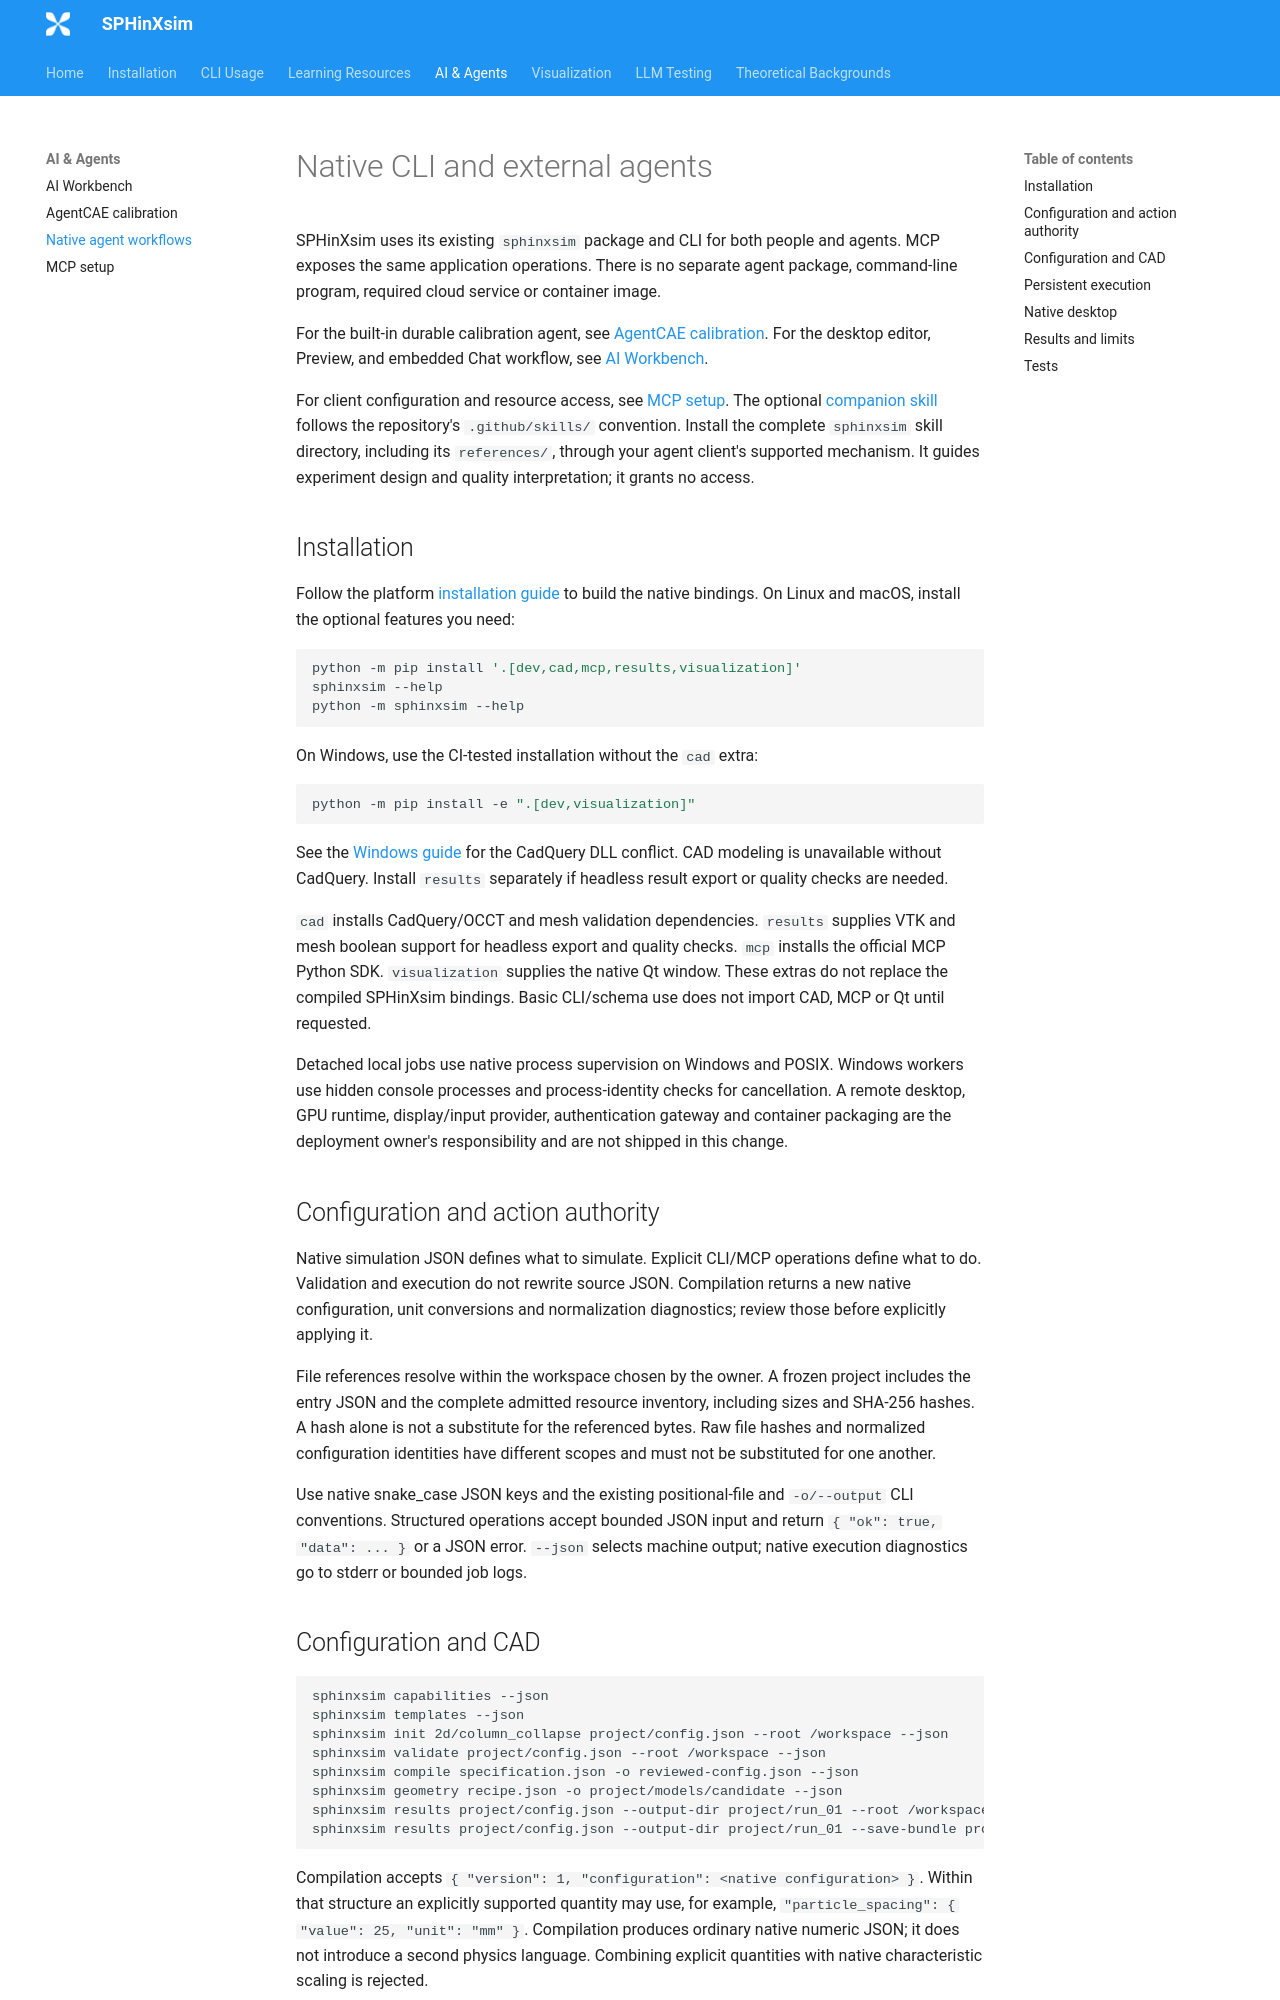

repository: Xiangyu-Hu/SPHinXsim · page: agent-workflows/index.html · generator: mkdocs

# Native CLI and external agents

SPHinXsim uses its existing `sphinxsim` package and CLI for both people and
agents. MCP exposes the same application operations. There is no separate
agent package, command-line program, required cloud service or container image.

For the built-in durable calibration agent, see
[AgentCAE calibration](agent-cae.md). For the desktop editor, Preview, and
embedded Chat workflow, see [AI Workbench](workbench.md).

For client configuration and resource access, see [MCP setup](mcp.md). The optional
[companion skill](https://github.com/Xiangyu-Hu/SPHinXsim/blob/main/.github/skills/sphinxsim/SKILL.md) follows the repository's
`.github/skills/` convention. Install the complete `sphinxsim` skill directory,
including its `references/`, through your agent client's supported mechanism.
It guides experiment design and quality interpretation; it grants no access.

## Installation

Follow the platform [installation guide](installation.md) to build the native
bindings. On Linux and macOS, install the optional features you need:

```sh
python -m pip install '.[dev,cad,mcp,results,visualization]'
sphinxsim --help
python -m sphinxsim --help
```

On Windows, use the CI-tested installation without the `cad` extra:

```powershell
python -m pip install -e ".[dev,visualization]"
```

See the [Windows guide](installation-windows.md) for the CadQuery DLL conflict.
CAD modeling is unavailable without CadQuery. Install `results`
separately if headless result export or quality checks are needed.

`cad` installs CadQuery/OCCT and mesh validation dependencies. `results` supplies
VTK and mesh boolean support for headless export and quality checks. `mcp`
installs the official MCP Python SDK. `visualization` supplies the native Qt
window. These extras do not replace the compiled SPHinXsim bindings. Basic
CLI/schema use does not import CAD, MCP or Qt until requested.

Detached local jobs use native process supervision on Windows and POSIX.
Windows workers use hidden console processes and process-identity checks for
cancellation. A remote desktop, GPU runtime, display/input provider, authentication
gateway and container packaging are the deployment owner's responsibility and
are not shipped in this change.

## Configuration and action authority

Native simulation JSON defines what to simulate. Explicit CLI/MCP operations
define what to do. Validation and execution do not rewrite source JSON.
Compilation returns a new native configuration, unit conversions and normalization
diagnostics; review those before explicitly applying it.

File references resolve within the workspace chosen by the owner. A frozen
project includes the entry JSON and the complete admitted resource inventory,
including sizes and SHA-256 hashes. A hash alone is not a substitute for the
referenced bytes. Raw file hashes and normalized configuration identities have
different scopes and must not be substituted for one another.

Use native snake_case JSON keys and the existing positional-file and
`-o/--output` CLI conventions. Structured operations accept bounded JSON input
and return `{ "ok": true, "data": ... }` or a JSON error. `--json` selects
machine output; native execution diagnostics go to stderr or bounded job logs.
